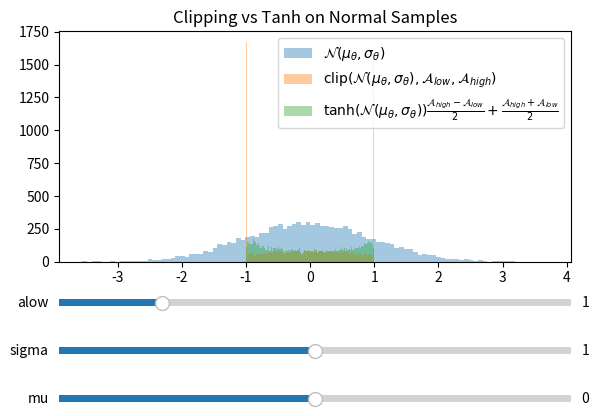

The matplotlib source for this figure:
import numpy as np
import matplotlib.pyplot as plt
from matplotlib.widgets import Slider

# Initial parameters
a = 1
sigma_init = 1
mu_init = 0.0

# Data generation function
def generate_data(alow, ahigh, sigma, mu):
    x = np.random.normal(mu, sigma, size=10000)
    x_clipped = np.clip(x, alow, ahigh)
    x_tanh = np.tanh(x) * (ahigh - alow) / 2 + (ahigh + alow) / 2
    return x, x_clipped, x_tanh

# Initial data
x, x_clipped, x_tanh = generate_data(-a, a, sigma_init, mu_init)

# Plot setup
fig, ax = plt.subplots()
plt.subplots_adjust(left=0.1, bottom=0.4)
h1 = ax.hist(x, bins=100, alpha=0.4, label='$\mathcal{N}(\mu_\\theta, \sigma_\\theta)$')
h2 = ax.hist(x_clipped, bins=100, alpha=0.4, label='$\mathrm{clip}(\mathcal{N}(\mu_\\theta, \sigma_\\theta), \mathcal{A}_{low}, \mathcal{A}_{high})$')
h3 = ax.hist(x_tanh, bins=100, alpha=0.4, label='$\\tanh(\mathcal{N}(\mu_\\theta, \sigma_\\theta))\\frac{\mathcal{A}_{high} - \mathcal{A}_{low}}{2} + \\frac{\mathcal{A}_{high} + \mathcal{A}_{low}}{2}$')
ax.legend()
ax.set_title("Clipping vs Tanh on Normal Samples")

# Slider axes
ax_alow = plt.axes([0.1, 0.3, 0.8, 0.03])
ax_sigma = plt.axes([0.1, 0.2, 0.8, 0.03])
ax_mu = plt.axes([0.1, 0.1, 0.8, 0.03])

# Sliders
s_a = Slider(ax_alow, 'alow', 0, 5.0, valinit=a)
s_sigma = Slider(ax_sigma, 'sigma', 0.0, 2.0, valinit=sigma_init)
s_mu = Slider(ax_mu, 'mu', -2, 2, valinit=mu_init)

# Update function
def update(val):
    alow = -s_a.val
    ahigh = s_a.val
    sigma = s_sigma.val
    mu = s_mu.val
    if alow >= ahigh:
        return  # Prevent invalid range
    x, x_clipped, x_tanh = generate_data(alow, ahigh, sigma, mu)
    ax.cla()
    # Plot histograms and get colors
    h1 = ax.hist(x, bins=100, alpha=0.4, label='$\mathcal{N}(\mu_\\theta, \sigma_\\theta)$')
    h2 = ax.hist(x_clipped, bins=100, alpha=0.4, label='$\mathrm{clip}(\mathcal{N}(\mu_\\theta, \sigma_\\theta), \mathcal{A}_{low}, \mathcal{A}_{high})$')
    h3 = ax.hist(x_tanh, bins=100, alpha=0.4, label='$\\tanh(\mathcal{N}(\mu_\\theta, \sigma_\\theta))\\frac{\mathcal{A}_{high} - \mathcal{A}_{low}}{2} + \\frac{\mathcal{A}_{high} + \mathcal{A}_{low}}{2}$')
    
    ax.legend()
    ax.set_title("Clipping vs Tanh on Normal Samples")

    ax.plot([np.mean(x),np.mean(x)], [30,0], color='blue')
    ax.plot([np.mean(x_clipped),np.mean(x_clipped)], [30,0], color='orange')
    ax.plot([np.mean(x_tanh),np.mean(x_tanh)], [30,0], color='green')
    ax.set_yticks([])

    fig.canvas.draw_idle()

s_a.on_changed(update)
s_sigma.on_changed(update)
s_mu.on_changed(update)

plt.show()
